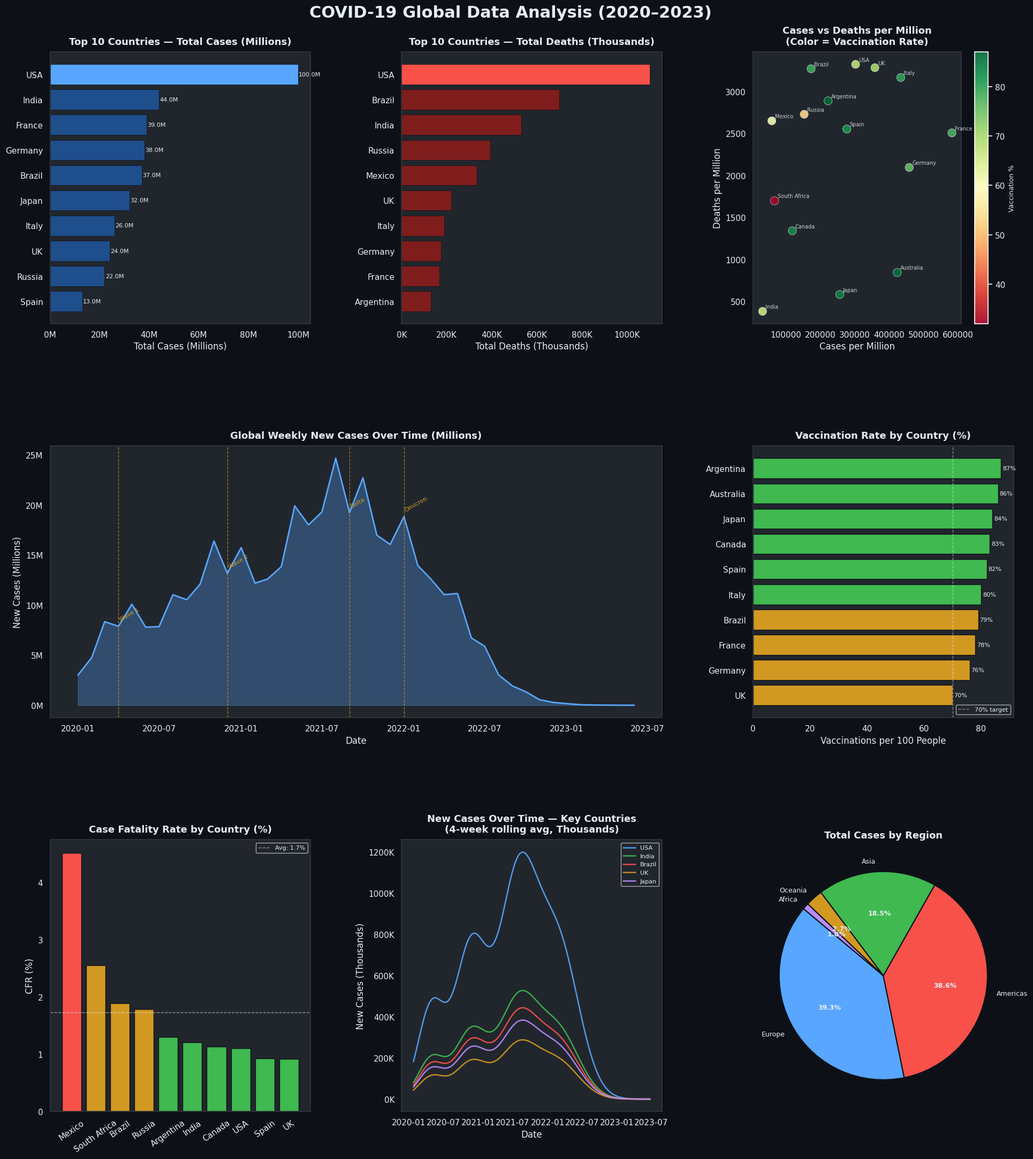

Source code (Python):
import pandas as pd
import numpy as np
import matplotlib.pyplot as plt
import matplotlib.ticker as mticker
import seaborn as sns
import warnings
warnings.filterwarnings('ignore')

DARK   = '#0d1117'
ACCENT = '#58a6ff'
RED    = '#f85149'
GREEN  = '#3fb950'
YELLOW = '#d29922'
PURPLE = '#bc8cff'
WHITE  = '#e6edf3'
GREY   = '#21262d'

def generate_covid_data():
    np.random.seed(42)
    countries = {
        'USA':          {'pop': 331000000,  'base_cases': 100000000, 'base_deaths': 1100000, 'vax_rate': 0.68},
        'India':        {'pop': 1380000000, 'base_cases': 44000000,  'base_deaths': 530000,  'vax_rate': 0.67},
        'Brazil':       {'pop': 214000000,  'base_cases': 37000000,  'base_deaths': 700000,  'vax_rate': 0.79},
        'France':       {'pop': 67000000,   'base_cases': 39000000,  'base_deaths': 168000,  'vax_rate': 0.78},
        'Germany':      {'pop': 83000000,   'base_cases': 38000000,  'base_deaths': 174000,  'vax_rate': 0.76},
        'UK':           {'pop': 67000000,   'base_cases': 24000000,  'base_deaths': 220000,  'vax_rate': 0.70},
        'Russia':       {'pop': 144000000,  'base_cases': 22000000,  'base_deaths': 393000,  'vax_rate': 0.53},
        'Italy':        {'pop': 60000000,   'base_cases': 26000000,  'base_deaths': 190000,  'vax_rate': 0.80},
        'Spain':        {'pop': 47000000,   'base_cases': 13000000,  'base_deaths': 120000,  'vax_rate': 0.82},
        'Argentina':    {'pop': 45000000,   'base_cases': 10000000,  'base_deaths': 130000,  'vax_rate': 0.87},
        'Mexico':       {'pop': 126000000,  'base_cases': 7400000,   'base_deaths': 334000,  'vax_rate': 0.61},
        'South Africa': {'pop': 60000000,   'base_cases': 4000000,   'base_deaths': 102000,  'vax_rate': 0.32},
        'Japan':        {'pop': 125000000,  'base_cases': 32000000,  'base_deaths': 73000,   'vax_rate': 0.84},
        'Australia':    {'pop': 26000000,   'base_cases': 11000000,  'base_deaths': 22000,   'vax_rate': 0.86},
        'Canada':       {'pop': 38000000,   'base_cases': 4500000,   'base_deaths': 51000,   'vax_rate': 0.83},
    }
    dates = pd.date_range('2020-01-01', '2023-06-30', freq='W')
    rows = []
    for country, stats in countries.items():
        n = len(dates)
        wave1 = np.exp(-((np.arange(n) - 15)**2)  / 200) * 0.15
        wave2 = np.exp(-((np.arange(n) - 45)**2)  / 300) * 0.25
        wave3 = np.exp(-((np.arange(n) - 80)**2)  / 400) * 0.35
        wave4 = np.exp(-((np.arange(n) - 110)**2) / 500) * 0.25
        combined = wave1 + wave2 + wave3 + wave4
        combined = combined / combined.sum()
        total_cases  = (np.cumsum(combined) * stats['base_cases']).astype(int)
        total_deaths = (np.cumsum(combined) * stats['base_deaths']).astype(int)
        vax_ramp  = np.clip((np.arange(n) - 55) / 80, 0, 1)
        total_vax = (vax_ramp * stats['vax_rate'] * stats['pop']).astype(int)
        new_cases  = np.diff(total_cases,  prepend=0)
        new_deaths = np.diff(total_deaths, prepend=0)
        for i, d in enumerate(dates):
            rows.append({
                'location':           country,
                'date':               d,
                'total_cases':        total_cases[i],
                'new_cases':          max(0, new_cases[i]),
                'total_deaths':       total_deaths[i],
                'new_deaths':         max(0, new_deaths[i]),
                'total_vaccinations': total_vax[i],
                'population':         stats['pop'],
            })
    df = pd.DataFrame(rows)
    df['cases_per_million']  = (df['total_cases']  / df['population'] * 1e6).round(1)
    df['deaths_per_million'] = (df['total_deaths'] / df['population'] * 1e6).round(1)
    df['vax_per_hundred']    = (df['total_vaccinations'] / df['population'] * 100).round(2)
    df['cfr']                = (df['total_deaths'] / df['total_cases'].replace(0, 1) * 100).round(3)
    return df

print("=" * 60)
print("DATA VISUALIZATION: COVID-19 GLOBAL DATA")
print("=" * 60)

df = generate_covid_data()
df.to_csv("covid_data.csv", index=False)
print(f"Dataset ready: {len(df)} rows across {df['location'].nunique()} countries")
print(f"Date range : {df['date'].min().date()} -> {df['date'].max().date()}")

latest  = df.sort_values('date').groupby('location').last().reset_index()
monthly = df.copy()
monthly['month'] = monthly['date'].dt.to_period('M')
monthly_global   = monthly.groupby('month')['new_cases'].sum().reset_index()
monthly_global['month_dt'] = monthly_global['month'].dt.to_timestamp()

def style_ax(ax, title):
    ax.set_facecolor(GREY)
    ax.set_title(title, color=WHITE, fontsize=13, fontweight='bold', pad=10)
    ax.tick_params(colors=WHITE)
    ax.xaxis.label.set_color(WHITE)
    ax.yaxis.label.set_color(WHITE)
    for spine in ax.spines.values():
        spine.set_edgecolor('#30363d')

sns.set_theme(style='dark')
fig = plt.figure(figsize=(20, 22), facecolor=DARK)
fig.suptitle('COVID-19 Global Data Analysis (2020–2023)',
             fontsize=22, fontweight='bold', color=WHITE, y=0.99)

gs = fig.add_gridspec(3, 3, hspace=0.45, wspace=0.35,
                      left=0.07, right=0.97, top=0.95, bottom=0.05)

ax1 = fig.add_subplot(gs[0, 0])
top10_cases = latest.nlargest(10, 'total_cases')
colors_bar  = [ACCENT if i == 0 else '#1f4e8c' for i in range(len(top10_cases))]
bars = ax1.barh(top10_cases['location'][::-1],
                top10_cases['total_cases'][::-1] / 1e6,
                color=colors_bar[::-1], edgecolor=DARK, linewidth=0.5)
style_ax(ax1, 'Top 10 Countries — Total Cases (Millions)')
ax1.set_xlabel('Total Cases (Millions)', color=WHITE)
ax1.xaxis.set_major_formatter(mticker.FuncFormatter(lambda x, _: f'{x:.0f}M'))
for bar in bars:
    w = bar.get_width()
    ax1.text(w + 0.3, bar.get_y() + bar.get_height()/2,
             f'{w:.1f}M', va='center', color=WHITE, fontsize=8)

ax2 = fig.add_subplot(gs[0, 1])
top10_deaths = latest.nlargest(10, 'total_deaths')
colors_d     = [RED if i == 0 else '#7f1d1d' for i in range(len(top10_deaths))]
ax2.barh(top10_deaths['location'][::-1],
         top10_deaths['total_deaths'][::-1] / 1e3,
         color=colors_d[::-1], edgecolor=DARK, linewidth=0.5)
style_ax(ax2, 'Top 10 Countries — Total Deaths (Thousands)')
ax2.set_xlabel('Total Deaths (Thousands)', color=WHITE)
ax2.xaxis.set_major_formatter(mticker.FuncFormatter(lambda x, _: f'{x:.0f}K'))

ax3 = fig.add_subplot(gs[0, 2])
scatter = ax3.scatter(latest['cases_per_million'],
                      latest['deaths_per_million'],
                      c=latest['vax_per_hundred'],
                      cmap='RdYlGn', s=120,
                      edgecolors=WHITE, linewidths=0.5, alpha=0.9)
cbar = plt.colorbar(scatter, ax=ax3)
cbar.set_label('Vaccination %', color=WHITE, fontsize=9)
cbar.ax.yaxis.set_tick_params(color=WHITE)
plt.setp(cbar.ax.yaxis.get_ticklabels(), color=WHITE)
for _, row in latest.iterrows():
    ax3.annotate(row['location'],
                 (row['cases_per_million'], row['deaths_per_million']),
                 fontsize=7, color=WHITE, alpha=0.85,
                 xytext=(4, 4), textcoords='offset points')
style_ax(ax3, 'Cases vs Deaths per Million\n(Color = Vaccination Rate)')
ax3.set_xlabel('Cases per Million', color=WHITE)
ax3.set_ylabel('Deaths per Million', color=WHITE)

ax4 = fig.add_subplot(gs[1, :2])
ax4.fill_between(monthly_global['month_dt'],
                 monthly_global['new_cases'] / 1e6,
                 color=ACCENT, alpha=0.3)
ax4.plot(monthly_global['month_dt'],
         monthly_global['new_cases'] / 1e6,
         color=ACCENT, linewidth=2)
waves = [('2020-04', 'Wave 1'), ('2020-12', 'Wave 2'),
         ('2021-09', 'Delta'),  ('2022-01', 'Omicron')]
for wdate, wlabel in waves:
    xpos = pd.Timestamp(wdate)
    yval = monthly_global[monthly_global['month_dt'] >= xpos]['new_cases'].iloc[0] / 1e6
    ax4.axvline(xpos, color=YELLOW, linestyle='--', linewidth=1, alpha=0.7)
    ax4.text(xpos, yval + 0.5, wlabel, color=YELLOW, fontsize=8, rotation=30)
style_ax(ax4, 'Global Weekly New Cases Over Time (Millions)')
ax4.set_xlabel('Date', color=WHITE)
ax4.set_ylabel('New Cases (Millions)', color=WHITE)
ax4.yaxis.set_major_formatter(mticker.FuncFormatter(lambda x, _: f'{x:.0f}M'))

ax5 = fig.add_subplot(gs[1, 2])
top_vax = latest.nlargest(10, 'vax_per_hundred')[['location', 'vax_per_hundred']]
bar_colors_v = [GREEN if v >= 80 else YELLOW if v >= 60 else RED
                for v in top_vax['vax_per_hundred']]
ax5.barh(top_vax['location'][::-1], top_vax['vax_per_hundred'][::-1],
         color=bar_colors_v[::-1], edgecolor=DARK)
ax5.axvline(70, color=WHITE, linestyle='--', linewidth=1,
            alpha=0.5, label='70% target')
style_ax(ax5, 'Vaccination Rate by Country (%)')
ax5.set_xlabel('Vaccinations per 100 People', color=WHITE)
ax5.legend(facecolor=GREY, labelcolor=WHITE, fontsize=8)
for i, (_, row) in enumerate(top_vax[::-1].iterrows()):
    ax5.text(row['vax_per_hundred'] + 0.5, i,
             f"{row['vax_per_hundred']:.0f}%", va='center', color=WHITE, fontsize=8)

ax6 = fig.add_subplot(gs[2, 0])
cfr_data = latest[['location', 'cfr']].sort_values('cfr', ascending=False).head(10)
ax6.bar(cfr_data['location'], cfr_data['cfr'],
        color=[RED if c > 3 else YELLOW if c > 1.5 else GREEN for c in cfr_data['cfr']],
        edgecolor=DARK)
style_ax(ax6, 'Case Fatality Rate by Country (%)')
ax6.set_ylabel('CFR (%)', color=WHITE)
ax6.tick_params(axis='x', rotation=35)
ax6.axhline(cfr_data['cfr'].mean(), color=WHITE, linestyle='--',
            linewidth=1, alpha=0.6, label=f"Avg: {cfr_data['cfr'].mean():.1f}%")
ax6.legend(facecolor=GREY, labelcolor=WHITE, fontsize=8)

ax7 = fig.add_subplot(gs[2, 1])
key_countries = ['USA', 'India', 'Brazil', 'UK', 'Japan']
palette       = [ACCENT, GREEN, RED, YELLOW, PURPLE]
for country, color in zip(key_countries, palette):
    cdf = df[df['location'] == country].copy()
    cdf['rolling_new'] = cdf['new_cases'].rolling(4).mean()
    ax7.plot(cdf['date'], cdf['rolling_new'] / 1e3,
             label=country, color=color, linewidth=1.8, alpha=0.9)
style_ax(ax7, 'New Cases Over Time — Key Countries\n(4-week rolling avg, Thousands)')
ax7.set_xlabel('Date', color=WHITE)
ax7.set_ylabel('New Cases (Thousands)', color=WHITE)
ax7.legend(facecolor=GREY, labelcolor=WHITE, fontsize=8)
ax7.yaxis.set_major_formatter(mticker.FuncFormatter(lambda x, _: f'{x:.0f}K'))

ax8 = fig.add_subplot(gs[2, 2])
regions = {
    'Americas': ['USA', 'Brazil', 'Argentina', 'Mexico', 'Canada'],
    'Europe':   ['France', 'Germany', 'UK', 'Italy', 'Spain', 'Russia'],
    'Asia':     ['India', 'Japan'],
    'Africa':   ['South Africa'],
    'Oceania':  ['Australia'],
}
region_totals = {region: latest[latest['location'].isin(countries)]['total_cases'].sum()
                 for region, countries in regions.items()}
region_df = pd.Series(region_totals).sort_values(ascending=False)
wedges, texts, autotexts = ax8.pie(
    region_df.values,
    labels=region_df.index,
    autopct='%1.1f%%',
    startangle=140,
    colors=[ACCENT, RED, GREEN, YELLOW, PURPLE],
    wedgeprops=dict(edgecolor=DARK, linewidth=1.5),
    textprops=dict(color=WHITE, fontsize=9)
)
for at in autotexts:
    at.set_color(WHITE)
    at.set_fontweight('bold')
ax8.set_facecolor(GREY)
ax8.set_title('Total Cases by Region', color=WHITE, fontsize=13, fontweight='bold', pad=10)

plt.savefig('covid_visualization.png', dpi=150, bbox_inches='tight', facecolor=DARK)
plt.show()
print("\nPlot saved as 'covid_visualization.png'")

print("\n" + "=" * 60)
print("KEY INSIGHTS")
print("=" * 60)
print(f"  Countries tracked         : {df['location'].nunique()}")
print(f"  Date range                : {df['date'].min().date()} → {df['date'].max().date()}")
print(f"  Highest cases             : {latest.nlargest(1,'total_cases')['location'].values[0]}")
print(f"  Highest deaths            : {latest.nlargest(1,'total_deaths')['location'].values[0]}")
print(f"  Highest vaccination rate  : {latest.nlargest(1,'vax_per_hundred')['location'].values[0]} "
      f"({latest['vax_per_hundred'].max():.0f}%)")
print(f"  Lowest  vaccination rate  : {latest.nsmallest(1,'vax_per_hundred')['location'].values[0]} "
      f"({latest['vax_per_hundred'].min():.0f}%)")
print(f"  Highest CFR               : {latest.nlargest(1,'cfr')['location'].values[0]} "
      f"({latest['cfr'].max():.2f}%)")
print("=" * 60)
